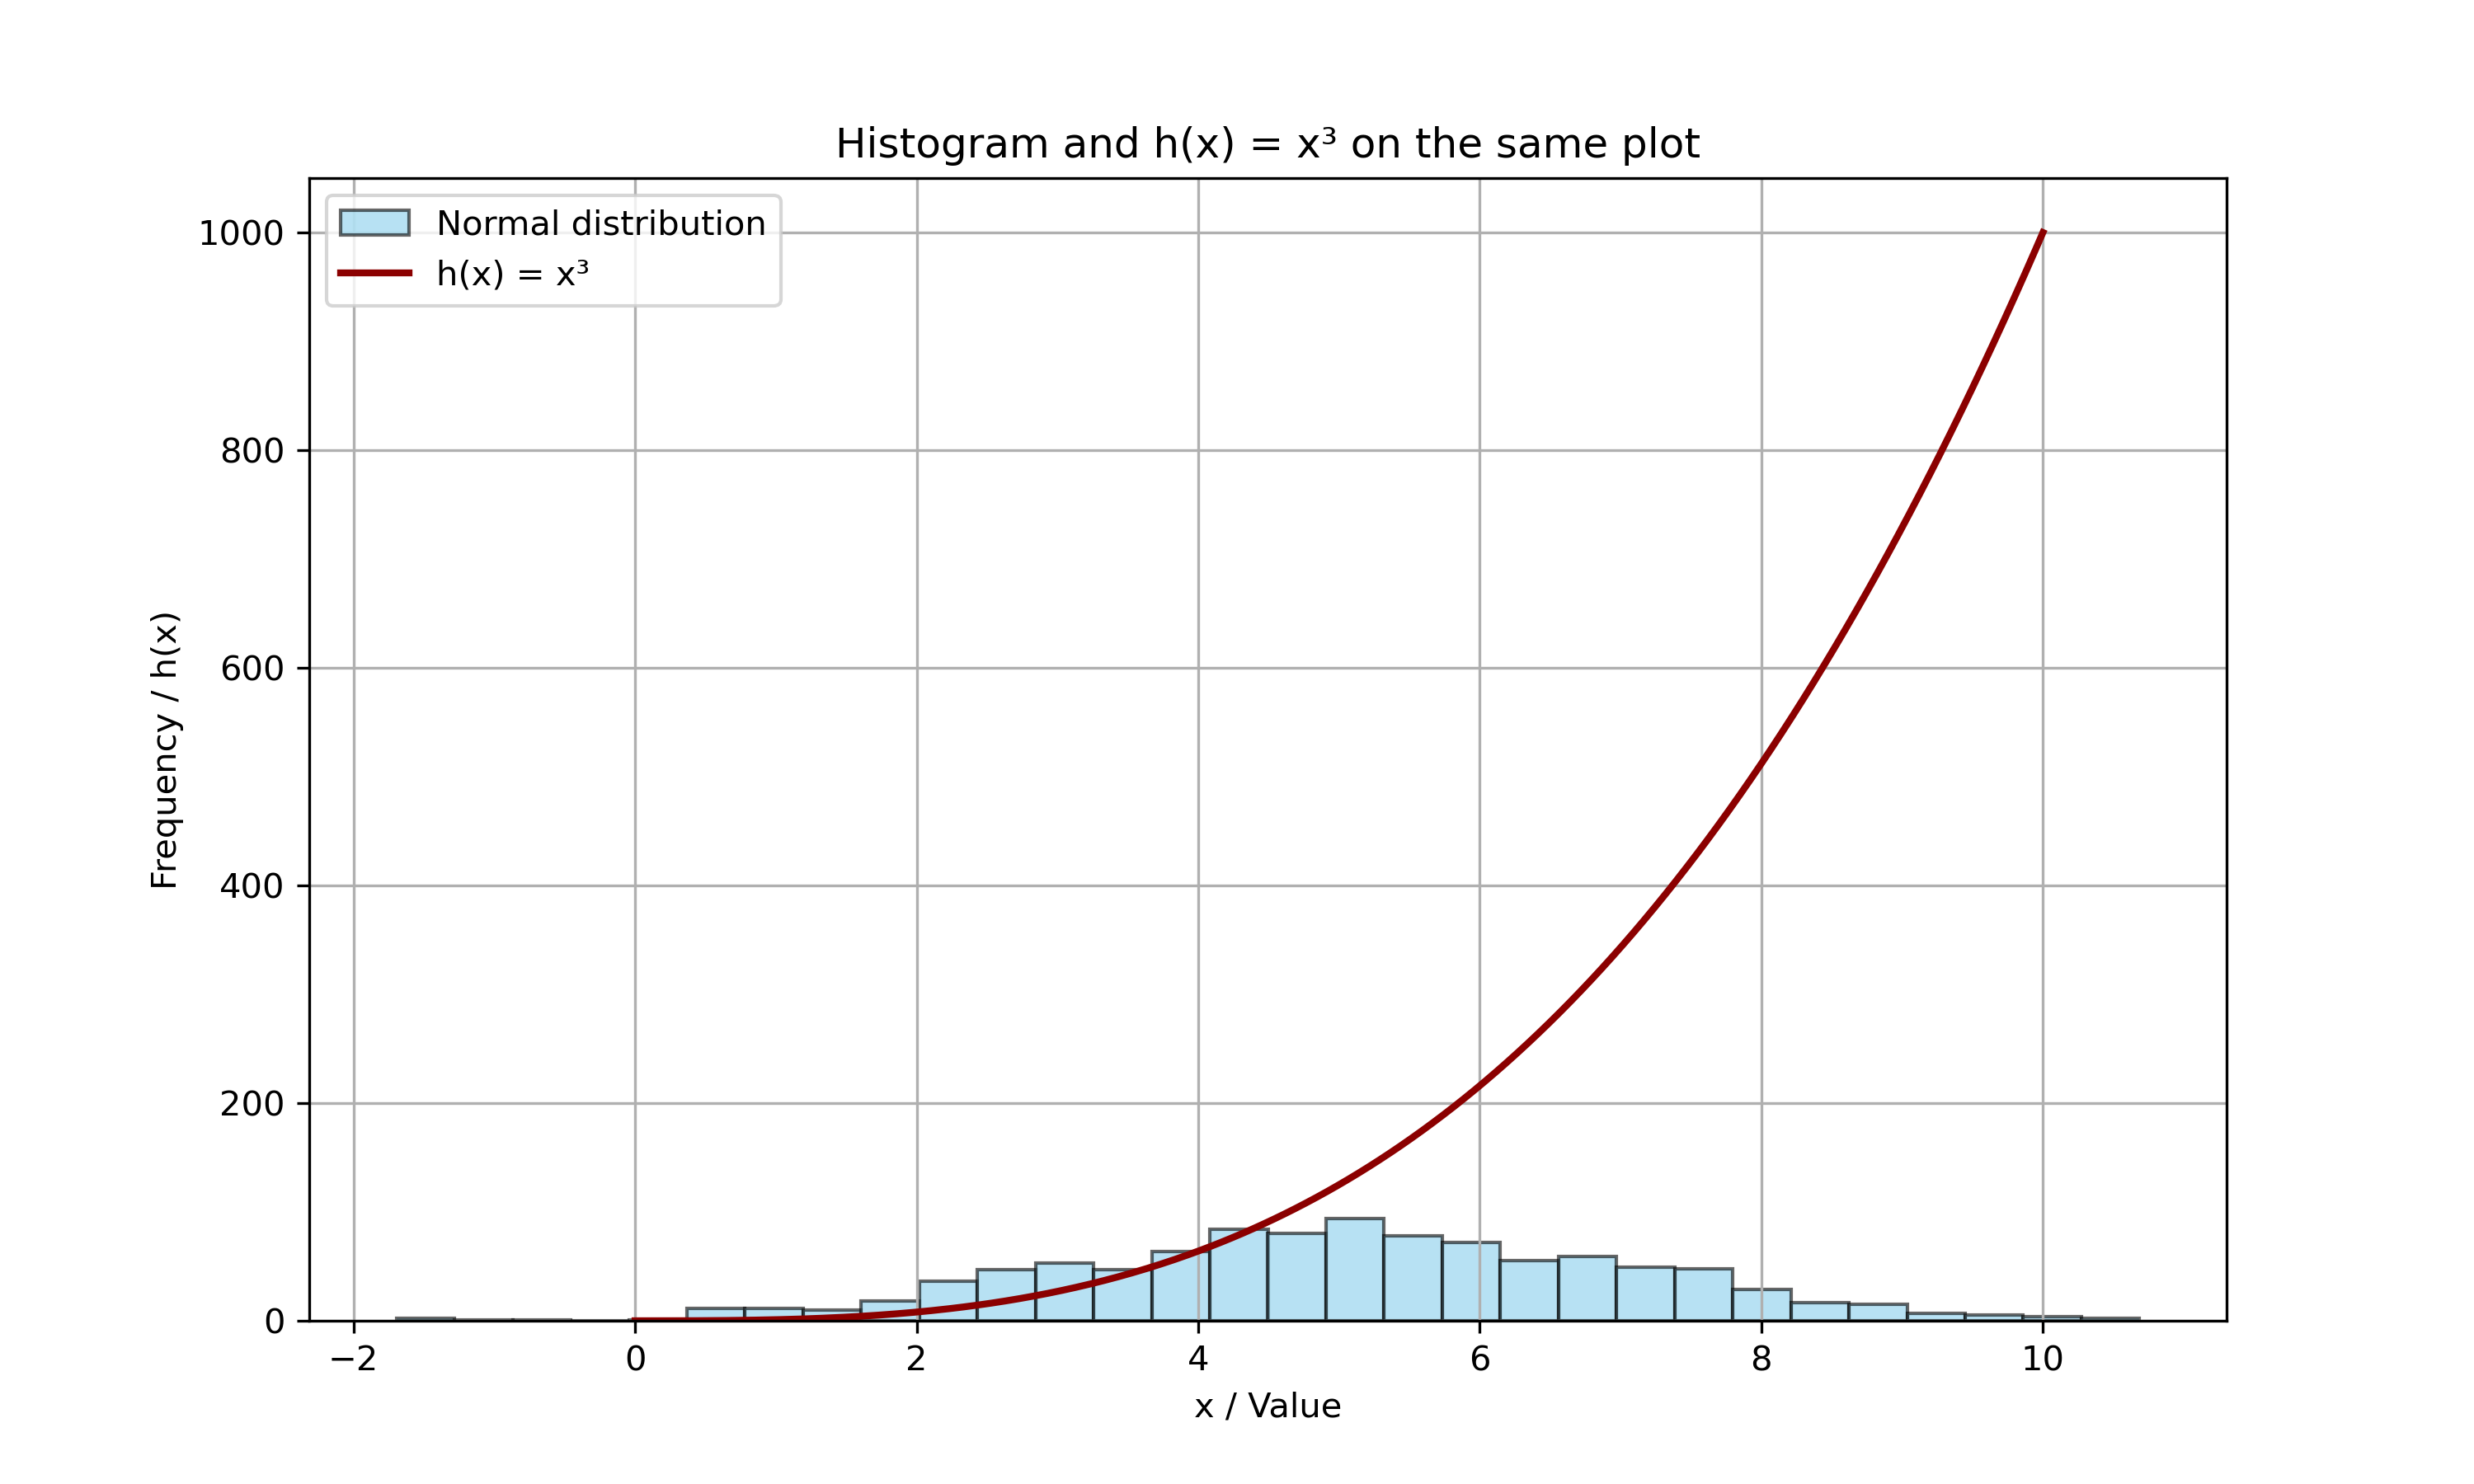

Reproduce this figure in Python.
# Histogram of normal distribution + plot of h(x) = x^3 on same axes
# Author: Tihana Gray


import numpy as np
import matplotlib.pyplot as plt

# Generating 1000 values from a normal distribution
mean = 5
std_dev = 2
num_values = 1000
normal_data = np.random.normal(loc=mean, scale=std_dev, size=num_values)

# Creating x values and compute h(x) = x^3
x = np.linspace(0, 10, 400)
h_x = x**3

# Creating the plot
plt.figure(figsize=(10, 6))  # Makes it a bit wider and nicer

# Plotting histogram
plt.hist(normal_data, bins=30, alpha=0.6, label="Normal distribution", color='skyblue', edgecolor='black')

# Plotting h(x) = x^3
plt.plot(x, h_x, label="h(x) = x³", color='darkred', linewidth=2)

# Making it pretty
plt.title("Histogram and h(x) = x³ on the same plot")
plt.xlabel("x / Value")
plt.ylabel("Frequency / h(x)")
plt.legend()
plt.grid(True)

# Saving the figure
plt.savefig("plottask.png", dpi=300)

# Showing the plot
plt.show()
